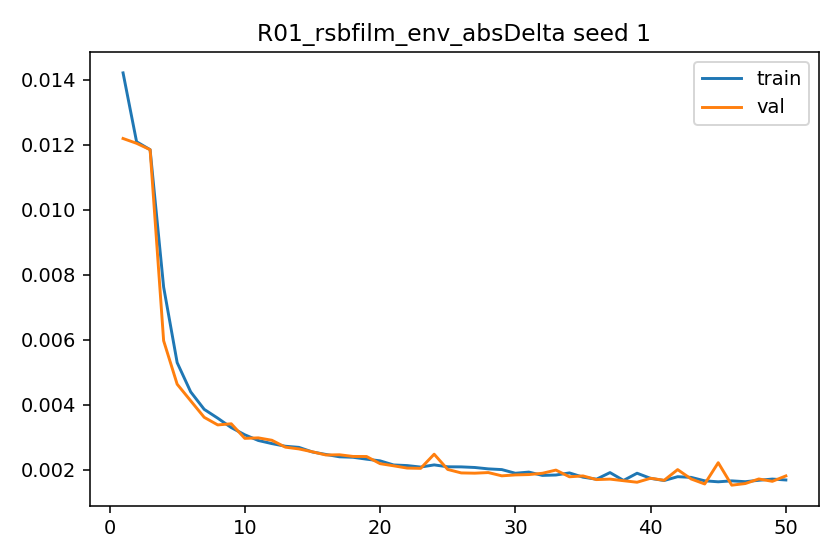

The file beside this chart, header and first rows:
epoch, train_l1, val_l1, grad_norm_mean, grad_norm_max
1, 0.01421, 0.01219, 0.4934, 1.049
2, 0.01209, 0.01205, 0.4342, 0.7968
3, 0.01185, 0.01185, 0.5707, 0.9132
4, 0.007621, 0.005969, 0.8842, 0.9512
5, 0.005295, 0.004631, 0.8775, 0.9322
6, 0.004395, 0.00412, 0.8862, 0.9349
7, 0.003856, 0.003611, 0.8899, 0.9334
8, 0.003585, 0.003377, 0.8885, 0.9318
9, 0.003295, 0.003412, 0.8901, 0.9217
10, 0.003073, 0.002963, 0.8889, 0.96
11, 0.002898, 0.002978, 0.8886, 0.964
12, 0.002802, 0.002905, 0.8922, 0.9641
13, 0.002721, 0.002692, 0.9065, 1.006
14, 0.002686, 0.002638, 0.9021, 0.9782
15, 0.002544, 0.002549, 0.8887, 0.9447
16, 0.002468, 0.002451, 0.8959, 0.9481
17, 0.002395, 0.002458, 0.8962, 0.951
18, 0.002381, 0.002406, 0.9048, 1.005
19, 0.002323, 0.002404, 0.9071, 1.014
20, 0.002271, 0.002184, 0.9122, 1.01
21, 0.002144, 0.002118, 0.9042, 0.9912
22, 0.002125, 0.002048, 0.8984, 0.9798
23, 0.002079, 0.00204, 0.8949, 1.026
24, 0.002146, 0.002475, 0.9178, 1.088
25, 0.002088, 0.002006, 0.9228, 1.067
26, 0.002085, 0.001899, 0.917, 1.054
27, 0.002067, 0.001891, 0.916, 1.091
28, 0.002024, 0.00191, 0.9271, 0.9961
29, 0.002002, 0.00181, 0.9312, 1.08
30, 0.001889, 0.001838, 0.9133, 0.9819
31, 0.001925, 0.001848, 0.9388, 1.076
32, 0.001823, 0.001888, 0.9144, 1.038
33, 0.001835, 0.001986, 0.921, 1.067
34, 0.001899, 0.00178, 0.9371, 1.095
35, 0.001768, 0.001807, 0.9263, 1.087
36, 0.001706, 0.001694, 0.9067, 1.008
37, 0.001909, 0.001708, 0.9482, 1.184
38, 0.001668, 0.001659, 0.9085, 1.023
39, 0.00189, 0.001612, 0.954, 1.142
40, 0.001732, 0.001735, 0.925, 1.068
41, 0.001665, 0.001672, 0.9118, 1.054
42, 0.001783, 0.002001, 0.9362, 1.158
43, 0.001762, 0.001712, 0.9195, 1.117
44, 0.001656, 0.001559, 0.9282, 1.079
45, 0.001626, 0.002213, 0.9108, 1.023
46, 0.001655, 0.001522, 0.9509, 1.134
47, 0.001629, 0.001572, 0.9525, 1.118
48, 0.001672, 0.001713, 0.9616, 1.125
49, 0.00171, 0.00164, 0.9471, 1.139
50, 0.001682, 0.001807, 0.9522, 1.115
